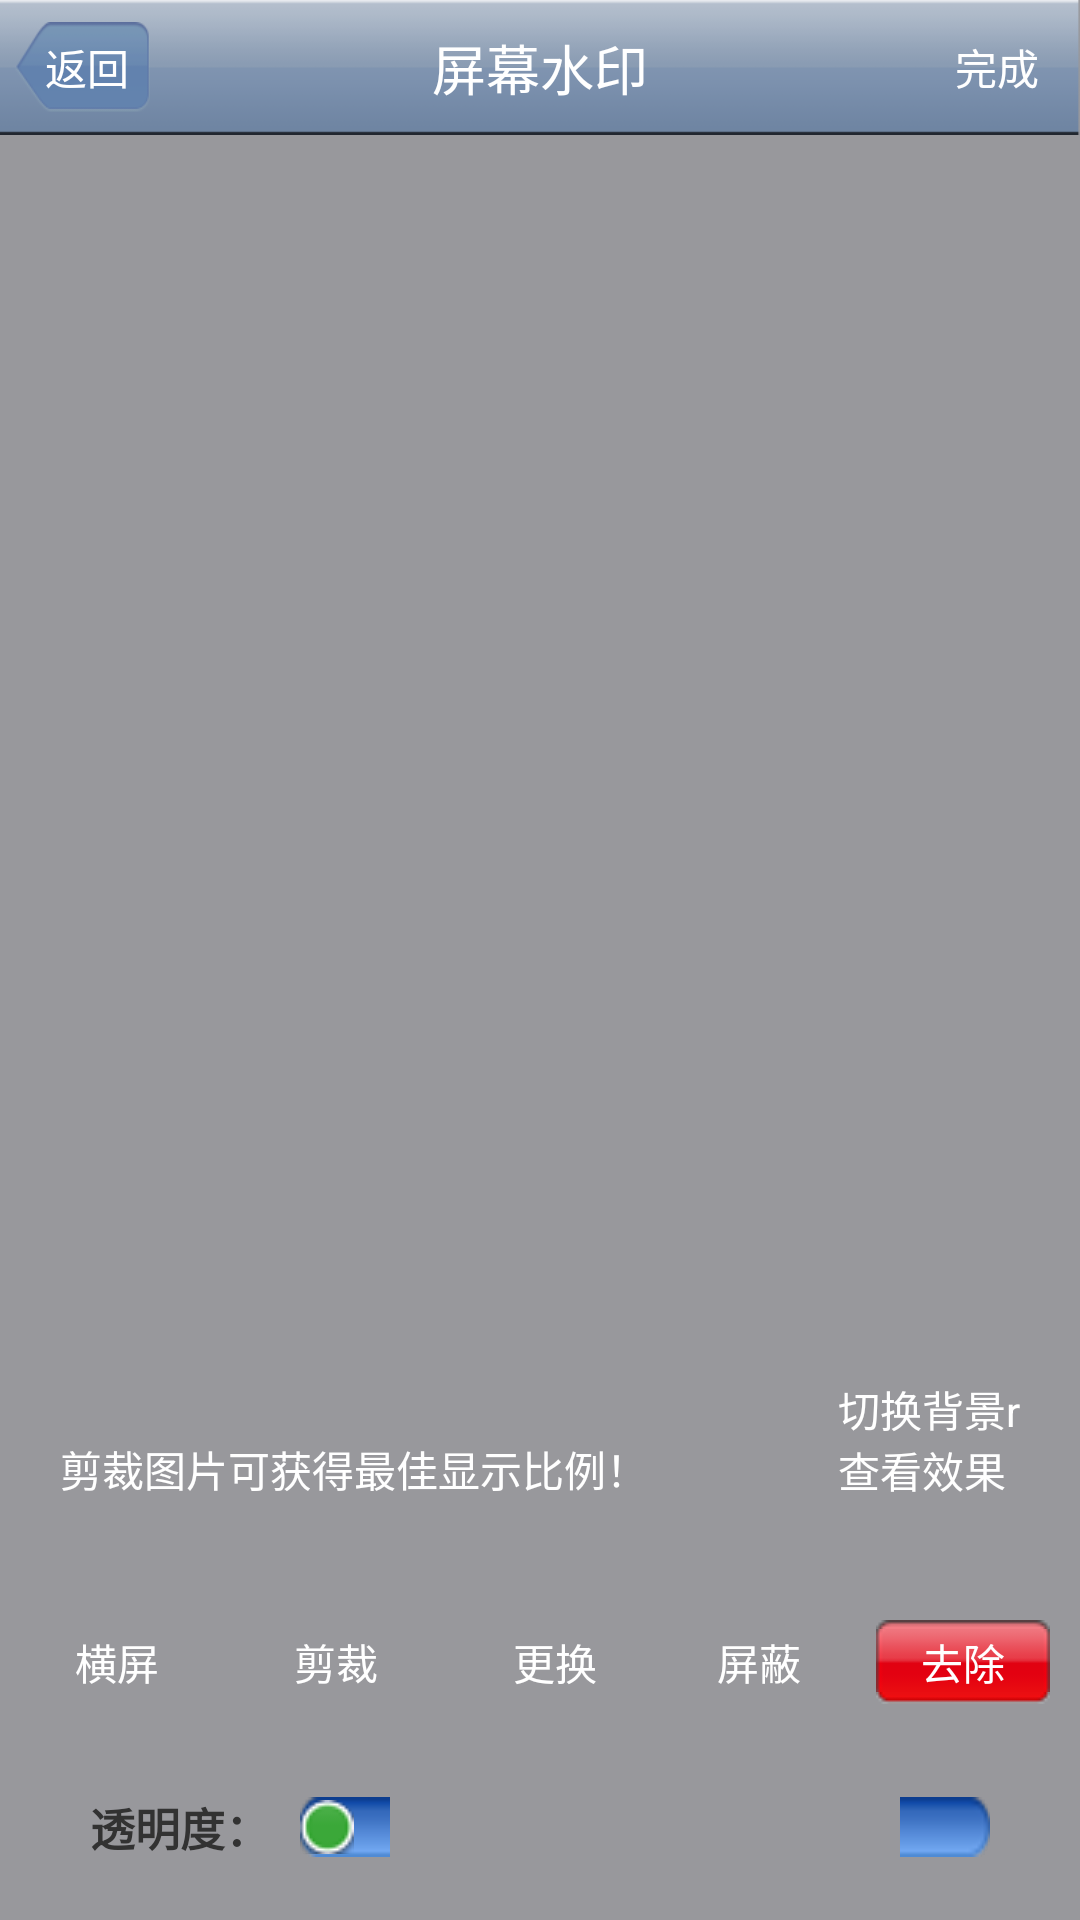

Layout XML and referenced resources for this Android screen:
<!-- AndroidManifest.xml: application theme AppTheme -->
<!-- res/layout/tools_watermark.xml -->
<?xml version="1.0" encoding="utf-8"?>
<RelativeLayout xmlns:android="http://schemas.android.com/apk/res/android"
    android:id="@+id/layout_watermark_main"
    android:layout_width="fill_parent"
    android:layout_height="fill_parent"
    android:background="@color/bg_grey" >

    <RelativeLayout
        android:id="@+id/layout_watermark_top"
        style="@style/layout_top_title" >

        <Button
            android:id="@+id/btn_watermark_cancel"
            style="@style/btn_left_top_back" />

        <TextView
            style="@style/text_top_title"
            android:text="@string/watermark_title" />

        <Button
            android:id="@+id/btn_watermark_ok"
            style="@style/btn_right_top"
            android:text="@string/finish" />

        <Button
            android:id="@+id/btn_watermark_title_close"
            android:layout_width="@dimen/btn_width_top"
            android:layout_height="@dimen/btn_height_top"
            android:layout_centerVertical="true"
            android:layout_marginRight="@dimen/btn_margin_right_second"
            android:layout_toLeftOf="@id/btn_watermark_ok"
            android:background="@drawable/bg_btn_red"
            android:text="@string/watermark_close"
            android:textColor="@color/white"
            android:textSize="@dimen/btn_textsize_top_title"
            android:visibility="gone" />
    </RelativeLayout>

    <LinearLayout
        android:id="@+id/layout_watermark_operas"
        android:layout_width="fill_parent"
        android:layout_height="wrap_content"
        android:layout_alignParentBottom="true"
        android:background="@drawable/bg_translation_light"
        android:orientation="vertical"
        android:paddingBottom="@dimen/layout_margin_title" >

        <LinearLayout
            android:layout_width="fill_parent"
            android:layout_height="wrap_content"
            android:layout_marginBottom="@dimen/layout_margin_left_right"
            android:layout_marginLeft="@dimen/layout_little_margin"
            android:layout_marginRight="@dimen/layout_little_margin"
            android:layout_marginTop="@dimen/layout_margin_top_title"
            android:orientation="horizontal" >

            <Button
                android:id="@+id/btn_watermark_orientation"
                android:layout_width="fill_parent"
                android:layout_height="@dimen/btn_watermark_bottom_height"
                android:layout_marginRight="@dimen/layout_little_margin"
                android:layout_weight="1"
                android:background="@drawable/bg_btn_blue"
                android:text="@string/watermark_orientation_landscape"
                android:textColor="@color/white"
                android:textSize="@dimen/btn_textsize_main_add" />

            <Button
                android:id="@+id/btn_watermark_cut"
                android:layout_width="fill_parent"
                android:layout_height="@dimen/btn_watermark_bottom_height"
                android:layout_weight="1"
                android:background="@drawable/bg_btn_blue"
                android:text="@string/watermark_cut"
                android:textColor="@color/white"
                android:textSize="@dimen/btn_textsize_main_add" />

            <Button
                android:id="@+id/btn_watermark_change"
                android:layout_width="fill_parent"
                android:layout_height="@dimen/btn_watermark_bottom_height"
                android:layout_marginLeft="@dimen/layout_little_margin"
                android:layout_weight="1"
                android:background="@drawable/bg_btn_blue"
                android:text="@string/watermark_change"
                android:textColor="@color/white"
                android:textSize="@dimen/btn_textsize_main_add" />

            <Button
                android:id="@+id/btn_watermark_hide_app"
                android:layout_width="fill_parent"
                android:layout_height="@dimen/btn_watermark_bottom_height"
                android:layout_marginLeft="@dimen/layout_little_margin"
                android:layout_weight="1"
                android:background="@drawable/bg_btn_blue"
                android:text="@string/water_mark_hide_app"
                android:textColor="@color/white"
                android:textSize="@dimen/btn_textsize_main_add" />

            <Button
                android:id="@+id/btn_watermark_delete"
                android:layout_width="fill_parent"
                android:layout_height="@dimen/btn_watermark_bottom_height"
                android:layout_marginLeft="@dimen/layout_little_margin"
                android:layout_weight="1"
                android:background="@drawable/bg_btn_red"
                android:text="@string/watermark_del"
                android:textColor="@color/white"
                android:textSize="@dimen/btn_textsize_main_add" />
        </LinearLayout>

        <LinearLayout
            android:layout_width="fill_parent"
            android:layout_height="wrap_content"
            android:layout_marginLeft="@dimen/layout_margin_left_right"
            android:layout_marginRight="@dimen/layout_margin_left_right"
            android:orientation="horizontal" >

            <TextView
                android:id="@+id/text_watermark"
                android:layout_width="wrap_content"
                android:layout_height="wrap_content"
                android:layout_marginRight="@dimen/layout_little_margin"
                android:text="@string/watermark_text"
                android:textSize="@dimen/textsize_tip"
                android:textStyle="bold" />

            <SeekBar
                android:id="@+id/seekbar_watermark"
                android:layout_width="fill_parent"
                android:layout_height="wrap_content"
                android:layout_gravity="center_vertical"
                android:progressDrawable="@drawable/seekbar_define_style"
                android:thumb="@drawable/seekbar_thumb"
                android:thumbOffset="0dip" />
        </LinearLayout>
    </LinearLayout>

    <TextView
        android:id="@+id/text_watermark_changebg"
        android:layout_width="wrap_content"
        android:layout_height="wrap_content"
        android:layout_above="@id/layout_watermark_operas"
        android:layout_alignParentRight="true"
        android:background="@drawable/bg_translation_dark"
        android:padding="@dimen/layout_margin_title"
        android:text="@string/str_change_bg_color"
        android:textColor="@color/white" />

    <TextView
        android:id="@+id/text_watermark_recut"
        android:layout_width="wrap_content"
        android:layout_height="wrap_content"
        android:layout_above="@id/layout_watermark_operas"
        android:layout_alignParentLeft="true"
        android:padding="@dimen/layout_margin_title"
        android:text="@string/watermark_ori_tip"
        android:textColor="@color/white" />

    <ImageView
        android:id="@+id/img_watermark"
        android:layout_width="fill_parent"
        android:layout_height="fill_parent"
        android:layout_alignParentTop="true"
        android:clickable="false"
        android:contentDescription="@string/app_name"
        android:focusable="false"
        android:scaleType="centerCrop" />

</RelativeLayout>
<!-- resources referenced by this layout -->
<resources>
  <color name="bg_grey">#98989C</color>
  <color name="white">#FFFFFF</color>
  <dimen name="btn_height_top">30dip</dimen>
  <dimen name="btn_margin_right_second">15dip</dimen>
  <dimen name="btn_textsize_main_add">14sp</dimen>
  <dimen name="btn_textsize_top_title">14sp</dimen>
  <dimen name="btn_watermark_bottom_height">28dip</dimen>
  <dimen name="btn_width_top">45dip</dimen>
  <dimen name="layout_little_margin">10dip</dimen>
  <dimen name="layout_margin_left_right">30dip</dimen>
  <dimen name="layout_margin_title">20dip</dimen>
  <dimen name="layout_margin_top_title">20dip</dimen>
  <dimen name="textsize_tip">15sp</dimen>
  <!-- drawable bg_btn_blue (drawable) -->
  <?xml version="1.0" encoding="utf-8"?>
  <selector xmlns:android="http://schemas.android.com/apk/res/android">
  
      <item android:drawable="@drawable/btn_blue_d" android:state_enabled="false"/>
      <item android:drawable="@drawable/btn_blue_p" android:state_pressed="true"/>
      <item android:drawable="@drawable/btn_blue_n"/>
  
  </selector>
  <!-- drawable bg_btn_red (drawable) -->
  <?xml version="1.0" encoding="utf-8"?>
  <selector xmlns:android="http://schemas.android.com/apk/res/android">
  
      <item android:drawable="@drawable/btn_red_n" android:state_enabled="false"/>
      <item android:drawable="@drawable/btn_red_p" android:state_pressed="true"/>
      <item android:drawable="@drawable/btn_red_n"/>
  
  </selector>
  <!-- drawable seekbar_thumb (drawable) -->
  <?xml version="1.0" encoding="utf-8"?>
  <selector xmlns:android="http://schemas.android.com/apk/res/android">
  
      <item android:drawable="@drawable/seekbar_point_top" android:state_pressed="true"/>
      <item android:drawable="@drawable/seekbar_point_back"/>
  
  </selector>
  <string name="app_name">Waiter</string>
  <string name="finish">完成</string>
  <string name="str_change_bg_color">"切换背景\r\n查看效果"</string>
  <string name="water_mark_hide_app">屏蔽</string>
  <string name="watermark_change">更换</string>
  <string name="watermark_close">关闭</string>
  <string name="watermark_cut">剪裁</string>
  <string name="watermark_del">去除</string>
  <string name="watermark_ori_tip">剪裁图片可获得最佳显示比例！</string>
  <string name="watermark_orientation_landscape">横屏</string>
  <string name="watermark_text">透明度：</string>
  <string name="watermark_title">屏幕水印</string>
  <style name="layout_top_title">
          <item name="android:layout_width">fill_parent</item>
          <item name="android:layout_height">@dimen/layout_top_height</item>
          <item name="android:layout_alignParentTop">true</item>
          <item name="android:background">@drawable/bg_bar_top</item>
          <item name="android:orientation">horizontal</item>
      </style>
  <style name="text_top_title">
          <item name="android:layout_width">wrap_content</item>
          <item name="android:layout_height">wrap_content</item>
          <item name="android:layout_centerHorizontal">true</item>
          <item name="android:layout_centerVertical">true</item>
          <item name="android:singleLine">true</item>
          <item name="android:textColor">@color/white</item>
          <item name="android:textSize">@dimen/text_textsize_top_title</item>
      </style>
  <style name="AppTheme" parent="android:Theme.Light" />
  <dimen name="btn_margin_left_right_top">5dip</dimen>
  <!-- drawable bg_btn_return (drawable) -->
  <?xml version="1.0" encoding="utf-8"?>
  <selector xmlns:android="http://schemas.android.com/apk/res/android">
  
      <item android:drawable="@drawable/btn_back_n" android:state_pressed="false"/>
      <item android:drawable="@drawable/btn_back_p" android:state_pressed="true"/>
      <item android:drawable="@drawable/btn_back_n"/>
  
  </selector>
  <dimen name="btn_padding_left_top_back">3dip</dimen>
  <string name="back">返回</string>
  <dimen name="layout_top_height">45dip</dimen>
  <dimen name="text_textsize_top_title">18sp</dimen>
</resources>
